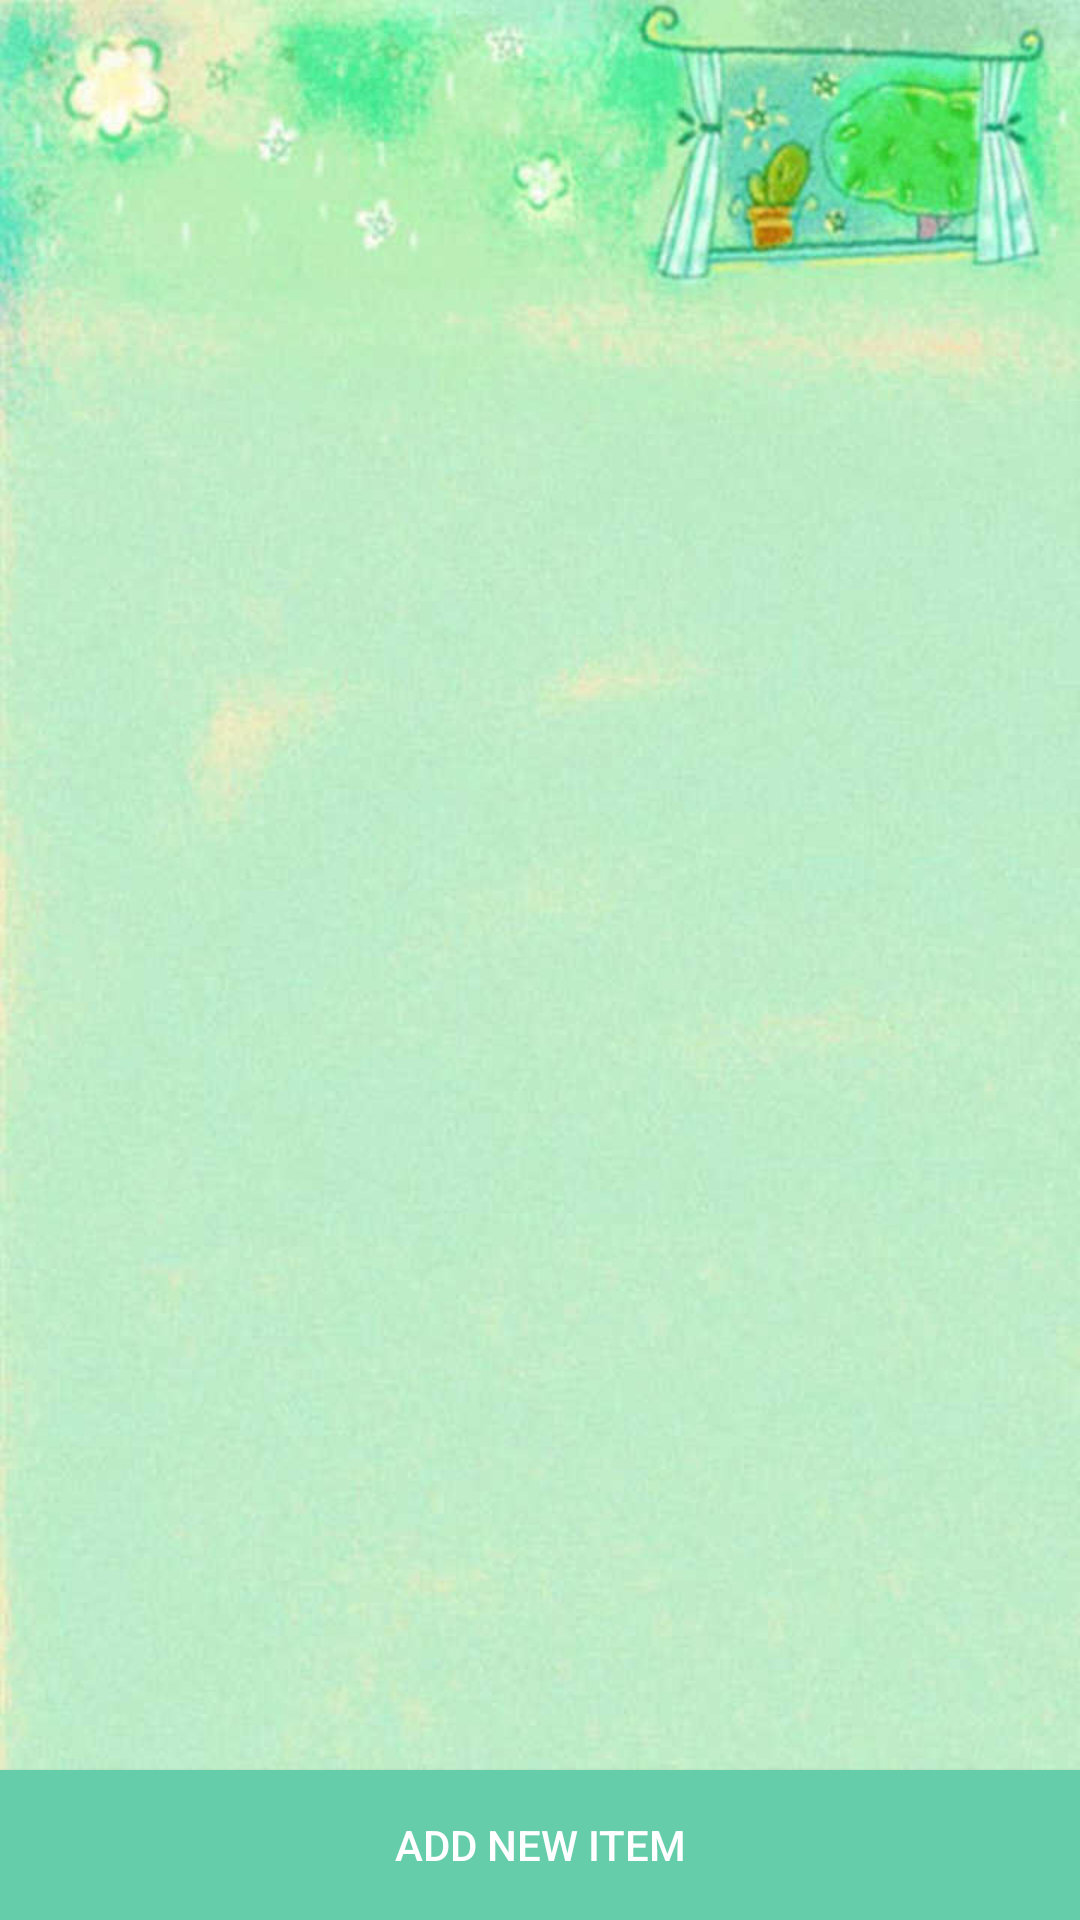

Android layout source for this screen:
<!-- AndroidManifest.xml: application theme AppTheme -->
<!-- res/layout/activity_item_manage.xml -->
<?xml version="1.0" encoding="utf-8"?>
<RelativeLayout xmlns:android="http://schemas.android.com/apk/res/android"
    android:layout_width="match_parent"
    android:layout_height="match_parent"
    android:background="@drawable/bg4" >

    <Button
        android:id="@+id/add_item"
        android:layout_width="match_parent"
        android:layout_height="50dp"
        android:layout_alignParentBottom="true"
        android:background="@color/MediumAquamarine"
        android:onClick="ItemAdd"
        android:text="@string/item_add_btn"
        android:textColor="#FFFFFF" />

    <LinearLayout
        android:id="@+id/linearlayout01"
        android:layout_width="match_parent"
        android:layout_height="wrap_content"
        android:layout_alignParentLeft="true"
        android:layout_above="@+ie/add_item" >

        <ListView
            android:id="@+id/itemlist"
            android:layout_width="match_parent"
            android:layout_height="wrap_content"
             >
        </ListView>
    </LinearLayout>

</RelativeLayout>
<!-- resources referenced by this layout -->
<resources>
  <color name="MediumAquamarine">#66CDAA</color>
  <!-- drawable bg4: jpg bitmap (drawable-hdpi, 56435 bytes) -->
  <string name="item_add_btn">Add New Item</string>
  <style name="AppTheme" parent="Theme.AppCompat.Light.DarkActionBar">
          
      </style>
</resources>
